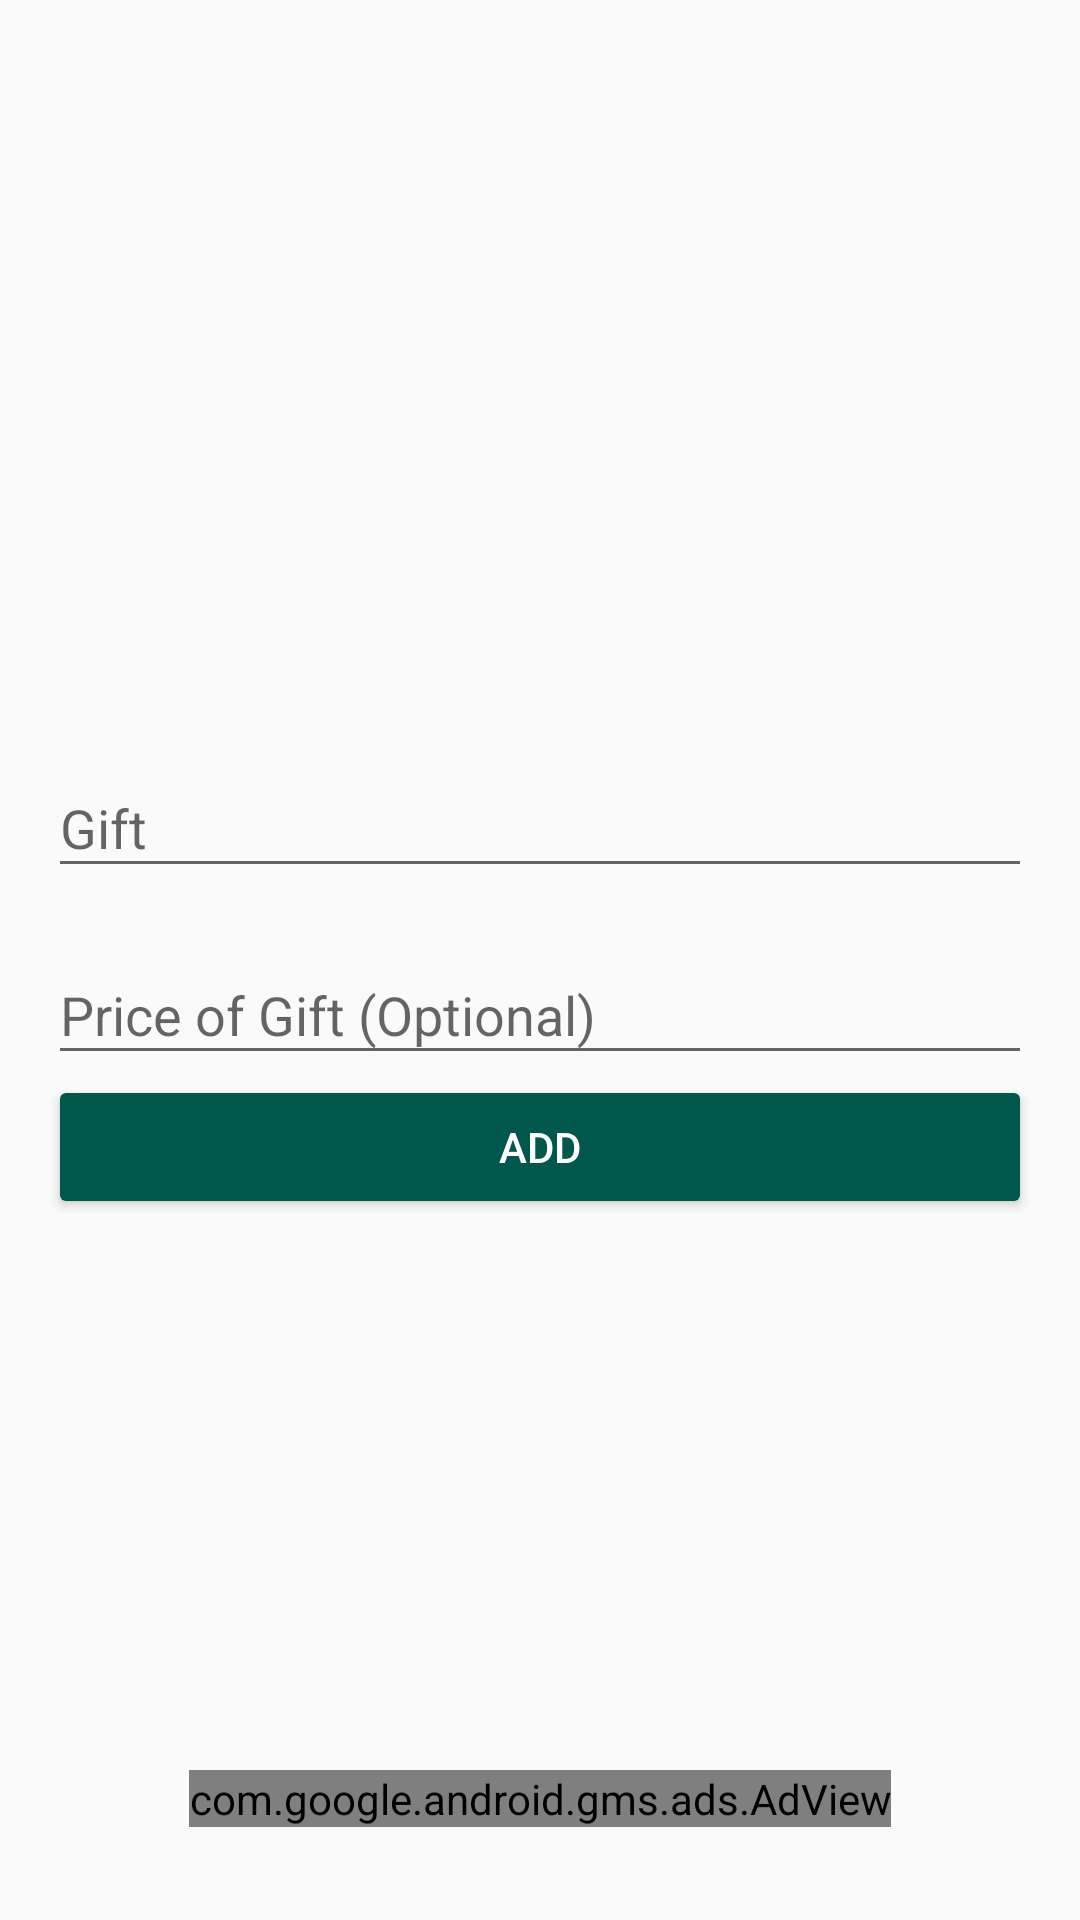

Android layout source for this screen:
<!-- AndroidManifest.xml: application theme AppTheme -->
<!-- res/layout/activity_add_gift.xml -->
<RelativeLayout xmlns:android ="http://schemas.android.com/apk/res/android"
    xmlns:app="http://schemas.android.com/apk/res-auto"
    android:layout_width="match_parent"
    android:layout_height="match_parent"
    android:padding="16dp"
    android:orientation="vertical">

    <LinearLayout
        android:layout_centerHorizontal="true"
        android:layout_centerVertical="true"
        android:orientation="vertical"
        android:layout_width="match_parent"
        android:layout_height="wrap_content">
        <com.google.android.material.textfield.TextInputLayout
            android:layout_width="match_parent"
            android:layout_height="wrap_content"
            android:layout_marginTop="10dp">

            <EditText
                android:id="@+id/giftName"
                android:layout_width="match_parent"
                android:layout_height="wrap_content"
                android:hint="Gift" />
        </com.google.android.material.textfield.TextInputLayout>

        <com.google.android.material.textfield.TextInputLayout
            android:layout_width="match_parent"
            android:layout_height="wrap_content"
            android:layout_marginTop="10dp">

            <EditText
                android:id="@+id/price"
                android:layout_width="match_parent"
                android:layout_height="wrap_content"
                android:hint="Price of Gift (Optional)"
                android:inputType="numberDecimal" />
        </com.google.android.material.textfield.TextInputLayout>

        <Button
            android:id="@+id/addBttn"
            android:layout_width="match_parent"
            android:layout_height="wrap_content"
            android:backgroundTint="@color/colorPrimary"
            android:textColor="@color/colorWhite"
            android:text="Add" />
    </LinearLayout>

    <com.google.android.gms.ads.AdView
        xmlns:ads="http://schemas.android.com/apk/res-auto"
        android:id="@+id/adView"
        android:layout_width="wrap_content"
        android:layout_height="wrap_content"
        android:layout_centerHorizontal="true"
        android:layout_alignParentBottom="true"
        android:layout_marginBottom="15dp"
        ads:adSize="BANNER"
        ads:adUnitId="ca-app-pub-1058895947598410/1802975649" >
        
    </com.google.android.gms.ads.AdView>


</RelativeLayout>
<!-- resources referenced by this layout -->
<resources>
  <color name="colorPrimary">#00574B</color>
  <color name="colorWhite">#ffffff</color>
  <style name="AppTheme" parent="Theme.AppCompat.Light.DarkActionBar">
          
          <item name="colorPrimary">@color/colorPrimary</item>
          <item name="colorPrimaryDark">@color/colorPrimaryDark</item>
          <item name="colorAccent">@color/colorAccent</item>
      </style>
  <color name="colorPrimaryDark">#00574B</color>
  <color name="colorAccent">#00574B</color>
</resources>
